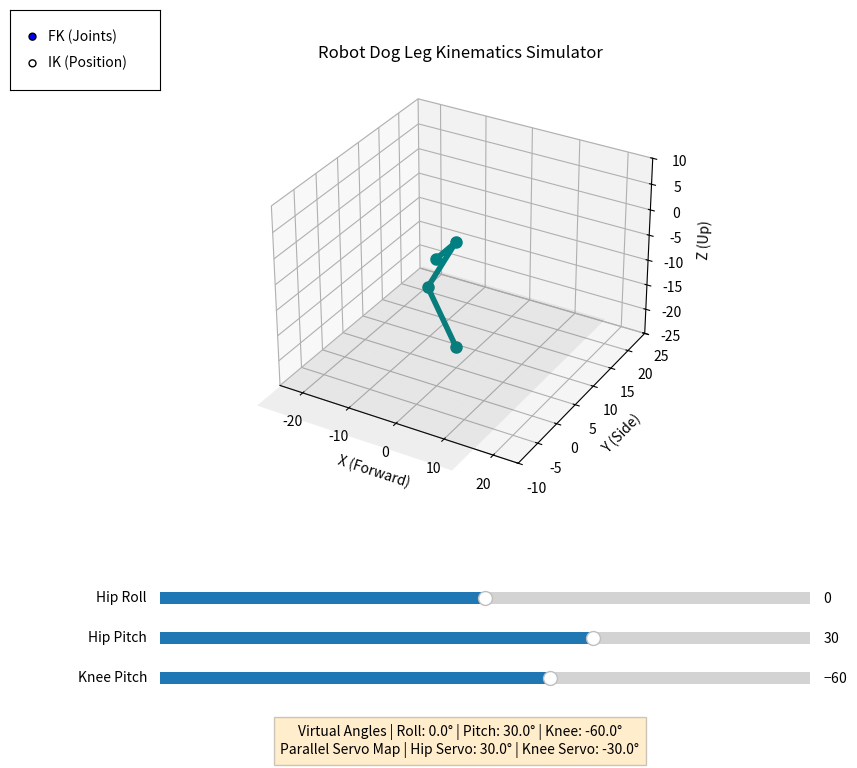

This figure's Python source:
import numpy as np
import matplotlib.pyplot as plt
from matplotlib.widgets import Slider, RadioButtons

# ==========================================
# 1. Configuration & Robot Dimensions
# ==========================================
# Lengths in arbitrary units (e.g., cm or mm)
L1 = 5.0   # Hip offset (distance from body center to hip rotation axis)
L2 = 12.0  # Femur length (Upper leg)
L3 = 12.0  # Tibia length (Lower leg)

# Joint Limits (in degrees)
LIMITS = {
    'hip_roll': (-45, 45),
    'hip_pitch': (-90, 90),
    'knee_pitch': (-150, 0)
}

# ==========================================
# 2. Kinematics Class
# ==========================================
class LegKinematics:
    def __init__(self, l1, l2, l3):
        self.l1 = l1
        self.l2 = l2
        self.l3 = l3

    def forward_kinematics(self, theta1, theta2, theta3):
        """
        Calculates (x, y, z) from joint angles.
        theta1: Hip Roll (Abduction/Adduction)
        theta2: Hip Pitch (Femur angle)
        theta3: Knee Pitch (Tibia angle relative to femur)
        Angles are in Radians.
        """
        # 1. Hip Roll Rotation (Rotation around X-axis)
        # The joint itself is offset by L1
        # Frame 0 is body, Frame 1 is after hip roll
        
        # 2. Hip Pitch & Knee Pitch (Standard planar 2-link IK in Y-Z plane projected)
        # Calculate the leg projection in the vertical plane defined by theta1
        
        # Effective Length of the leg in the 2D plane (femur + tibia)
        # Using basic trigonometry for serial chain
        
        # Coords relative to the hip attachment point (before roll)
        # We model this as:
        # 1. Rotate for Hip Roll
        # 2. Calculate planar position of Femur and Tibia
        
        s1, c1 = np.sin(theta1), np.cos(theta1)
        s2, c2 = np.sin(theta2), np.cos(theta2)
        s23, c23 = np.sin(theta2 + theta3), np.cos(theta2 + theta3)

        # Position of the knee
        p_knee_local_y = -self.l2 * s2
        p_knee_local_z = -self.l2 * c2
        
        # Position of the foot relative to hip joint center (in the vertical plane)
        p_foot_local_y = -(self.l2 * s2 + self.l3 * s23)
        p_foot_local_z = -(self.l2 * c2 + self.l3 * c23)

        # Apply Hip Roll (Rotation around X-axis)
        # We assume the leg sticks out to the side (Y-axis) or down (Z-axis). 
        # Standard quadruped: Hip axis is X. 
        # The L1 link pushes the start of the leg out in Y.
        
        # Origin (0,0,0) is the hip servo attachment to body.
        # Joint 1 (Roll) is at (0,0,0).
        # Joint 2 (Pitch) is at (0, L1*c1, L1*s1) if L1 rotates? 
        # Usually L1 is a fixed offset *after* the roll servo, or the roll servo *is* the offset.
        # Let's assume: Roll Servo -> L1 linkage -> Pitch Servo -> Femur
        
        # Hip Joint (Start of Femur)
        hip_pos = np.array([0, self.l1 * c1, self.l1 * s1])
        
        # Knee Pos (apply roll rotation to planar y,z)
        # Planar coords: y is horizontal dist from axis, z is vertical
        knee_y_rot = p_knee_local_y * c1 - p_knee_local_z * s1 # This rotation matrix depends on definition
        knee_z_rot = p_knee_local_y * s1 + p_knee_local_z * c1
        
        # Actually, simpler approach:
        # The plane of the leg is rotated by theta1 around X.
        # In that plane:
        #   y_plane = L2*sin(theta2) + L3*sin(theta2+theta3)  (forward/back) -> X axis in global?
        #   z_plane = -L2*cos(theta2) - L3*cos(theta2+theta3) (up/down)
        
        # Let's stick to a standard definition:
        # X: Forward, Y: Left, Z: Up
        
        # Knee Position relative to Hip Pitch Joint
        xk = -self.l2 * np.sin(theta2) 
        zk = -self.l2 * np.cos(theta2)
        
        # Foot Position relative to Hip Pitch Joint
        xf = -(self.l2 * np.sin(theta2) + self.l3 * np.sin(theta2 + theta3))
        zf = -(self.l2 * np.cos(theta2) + self.l3 * np.cos(theta2 + theta3))
        
        # Now apply Hip Roll (Theta1) which rotates the (Y, Z) plane?
        # Usually Hip Roll tilts the leg plane sideways.
        # Hip offset L1 is along the Y axis (rotated by theta1).
        
        # Final Coordinates:
        # x is purely driven by the pitch angles (assuming hip roll axis is along x)
        x = xf 
        
        # y and z are affected by roll
        # The 'depth' of the leg in the rotated plane is 0 if ideal, but actually the leg hangs 'down' in Zf.
        # Distance from roll axis = L1 + (some component if leg swings sideways?)
        # Let's assume standard configuration:
        # 1. Roll rotates the pitch-joint center.
        # 2. Pitch operates in the new vertical plane.
        
        y = (self.l1 + zf * np.sin(theta1)) # Approximation for visual logic
        # Correct 3D Rotation Matrix for Hip Roll (Rot X):
        # [1, 0, 0]
        # [0, c1, -s1]
        # [0, s1, c1]
        
        # Vector in leg plane (at theta1=0): [xf, L1, zf]
        # Rotated:
        y = self.l1 * c1 - zf * s1
        z = self.l1 * s1 + zf * c1
        
        return np.array([x, y, z])

    def inverse_kinematics(self, x, y, z):
        """
        Calculates joint angles from (x, y, z).
        """
        # 1. Hip Roll (Theta 1)
        # The distance from origin to target in Y-Z plane must account for L1
        # Project vector onto Y-Z plane. 
        # Hypotenuse of leg projection = sqrt(y^2 + z^2 - L1^2) is hard.
        # Standard approach:
        
        dyz = np.sqrt(y**2 + z**2)
        if dyz < self.l1:
            return None # Target inside the body thickness (impossible)
            
        # Angle to vector
        alpha = np.arctan2(z, y)
        # Angle offset due to L1
        beta = np.arccos(self.l1 / dyz) if self.l1 <= dyz else 0
        
        # Depending on configuration (knees inward vs outward), sign changes.
        # Assuming knees outward:
        theta1 = alpha + beta # or alpha - beta
        # Let's try simple geometric derivation for theta 1
        # We want to rotate the Y-Z vector so L1 is horizontal? No.
        # We simply want to align the leg plane.
        theta1 = np.arctan2(y, -z) # Simple approximation if L1 is small/ignored, but let's do real IK
        
        # Robust theta1:
        # The leg plane must pass through the target point. The joint is offset by L1.
        # h = sqrt(y^2 + z^2 - l1^2) # Length of leg in the plane (vertical projection)
        # theta1 = atan2(y, -z) ... actually let's stick to the visual sim logic:
        # If we simplify that the hip roll just rotates the plane:
        theta1 = 0 # Placeholder for simple logic if sliders are easier
        # Real calculation:
        L_eff = np.sqrt(y**2 + z**2 - self.l1**2)
        theta1 = np.arctan2(z, y) + np.arctan2(L_eff, self.l1) - np.pi/2

        # 2. Knee & Hip Pitch (Theta 2, Theta 3)
        # Transform (x, y, z) into the 2D plane of the leg
        # Rotated coordinates
        # The 'depth' in the plane corresponds to Z_eff
        
        # Coordinate in leg plane:
        x_eff = x
        z_eff = -np.sqrt(x**2 + y**2 + z**2 - self.l1**2 - x**2) # Vertical distance in leg plane
        # Wait, simpler:
        z_eff = -np.sqrt(L_eff**2) # Distance from hip joint to foot in the plane
        
        # Distance from hip servo to foot
        d = np.sqrt(x_eff**2 + z_eff**2)
        
        # Law of Cosines for Knee (Theta 3)
        # d^2 = l2^2 + l3^2 - 2*l2*l3*cos(pi - theta3)
        cos_theta3 = (d**2 - self.l2**2 - self.l3**2) / (2 * self.l2 * self.l3)
        cos_theta3 = np.clip(cos_theta3, -1.0, 1.0)
        theta3 = -np.arccos(cos_theta3) # Negative for "knee backward" config

        # Calculate Hip Pitch (Theta 2)
        # Angle of vector to foot
        phi = np.arctan2(z_eff, x_eff) # -pi to pi
        # Angle of triangle inside
        beta_tri = np.arccos((self.l2**2 + d**2 - self.l3**2) / (2 * self.l2 * d))
        
        theta2 = phi + beta_tri # Check signs based on config
        
        # Adjust theta2 to be relative to vertical or horizontal as needed
        # In our FK: 0 is straight down? No, 0 is horizontal usually. 
        # FK: z = -l2*c2. If theta2=0, z=-l2. So 0 is straight down.
        # In FK above: x = -l2*sin(theta2). 
        # My IK trig assumes 0 is horizontal x-axis. 
        # Shift:
        theta2 = theta2 + np.pi/2 

        return theta1, theta2, theta3
    
    def parallel_servo_mapping(self, theta_hip, theta_knee):
        """
        Converts theoretical leg angles to actual servo angles 
        for a parallel linkage mechanism.
        
        In a parallel leg:
        Servo A controls the Femur directly.
        Servo B controls the Tibia via a linkage.
        Usually, Servo B angle = Theta_Femur + Theta_Tibia (relative to ground)
        
        Returns: (servo_angle_A, servo_angle_B)
        """
        servo_femur = theta_hip
        # If the second servo is grounded to the body, moving the femur 
        # naturally moves the tibia relative to the femur even if Servo B is still.
        # Therefore, we often need to subtract/add the hip angle.
        servo_tibia = theta_knee + theta_hip 
        return servo_femur, servo_tibia

# ==========================================
# 3. Visualization Setup
# ==========================================
def run_simulation():
    # Initialize Leg
    leg = LegKinematics(L1, L2, L3)

    # Initial Angles (Radians)
    init_th1 = 0.0
    init_th2 = np.radians(30)
    init_th3 = np.radians(-60)

    # Calculate initial position
    init_pos = leg.forward_kinematics(init_th1, init_th2, init_th3)

    # Setup Plot
    fig = plt.figure(figsize=(10, 8))
    ax = fig.add_subplot(111, projection='3d')
    plt.subplots_adjust(left=0.1, bottom=0.35)

    # Plot Elements
    line, = ax.plot([], [], [], 'o-', lw=4, markersize=8, color='teal')
    tip_dot, = ax.plot([], [], [], 'o', color='red') # Foot tip
    
    # Floor reference
    xx, yy = np.meshgrid(np.linspace(-20, 20, 10), np.linspace(-20, 20, 10))
    ax.plot_surface(xx, yy, -20*np.ones_like(xx), alpha=0.1, color='gray')

    # Axis Limits
    ax.set_xlim3d([-25, 25])
    ax.set_ylim3d([-10, 25])
    ax.set_zlim3d([-25, 10])
    ax.set_xlabel('X (Forward)')
    ax.set_ylabel('Y (Side)')
    ax.set_zlabel('Z (Up)')
    ax.set_title("Robot Dog Leg Kinematics Simulator")

    # ==========================================
    # 4. UI Controls (Sliders)
    # ==========================================
    
    # Mode Switch
    rax = plt.axes([0.05, 0.85, 0.15, 0.1])
    radio = RadioButtons(rax, ('FK (Joints)', 'IK (Position)'))

    # Slider Axes
    ax_th1 = plt.axes([0.2, 0.2, 0.65, 0.03])
    ax_th2 = plt.axes([0.2, 0.15, 0.65, 0.03])
    ax_th3 = plt.axes([0.2, 0.1, 0.65, 0.03])
    
    ax_x = plt.axes([0.2, 0.2, 0.65, 0.03])
    ax_y = plt.axes([0.2, 0.15, 0.65, 0.03])
    ax_z = plt.axes([0.2, 0.1, 0.65, 0.03])

    # Create Sliders (Angles in Degrees)
    s_th1 = Slider(ax_th1, 'Hip Roll', -45, 45, valinit=np.degrees(init_th1))
    s_th2 = Slider(ax_th2, 'Hip Pitch', -90, 90, valinit=np.degrees(init_th2))
    s_th3 = Slider(ax_th3, 'Knee Pitch', -150, 0, valinit=np.degrees(init_th3))

    # Create Sliders (Position) - Initially hidden
    s_x = Slider(ax_x, 'X Pos', -20, 20, valinit=init_pos[0])
    s_y = Slider(ax_y, 'Y Pos', 0, 20, valinit=init_pos[1])
    s_z = Slider(ax_z, 'Z Pos', -25, -5, valinit=init_pos[2])

    # Text output for Parallel Mapping
    txt_info = plt.figtext(0.5, 0.02, "", ha="center", fontsize=10, bbox={"facecolor":"orange", "alpha":0.2, "pad":5})

    def toggle_mode(label):
        if label == 'FK (Joints)':
            # Show Angle Sliders, Hide Pos Sliders
            ax_th1.set_visible(True)
            ax_th2.set_visible(True)
            ax_th3.set_visible(True)
            ax_x.set_visible(False)
            ax_y.set_visible(False)
            ax_z.set_visible(False)
            update_fk(None)
        else:
            # Show Pos Sliders, Hide Angle Sliders
            ax_th1.set_visible(False)
            ax_th2.set_visible(False)
            ax_th3.set_visible(False)
            ax_x.set_visible(True)
            ax_y.set_visible(True)
            ax_z.set_visible(True)
            # Sync IK sliders to current FK position before switching
            current_angles = [np.radians(s_th1.val), np.radians(s_th2.val), np.radians(s_th3.val)]
            pos = leg.forward_kinematics(*current_angles)
            s_x.set_val(pos[0])
            s_y.set_val(pos[1])
            s_z.set_val(pos[2])
            update_ik(None)
        fig.canvas.draw_idle()

    radio.on_clicked(toggle_mode)

    # Initial state: FK mode
    ax_x.set_visible(False)
    ax_y.set_visible(False)
    ax_z.set_visible(False)

    def draw_leg(th1, th2, th3):
        # Calculate key points for visualization
        # 1. Body Center (Fixed)
        p0 = np.array([0, 0, 0])
        
        # 2. Hip Roll End (Start of Hip Pitch)
        # Rotated L1 offset
        s1, c1 = np.sin(th1), np.cos(th1)
        p1 = np.array([0, L1 * c1, L1 * s1]) # Rotated Y-axis offset
        # Note: Visualizing L1 is tricky because it rotates. 
        # Let's simplify: The joint axis is X. The link L1 moves in Y-Z plane.
        
        # 3. Knee Position
        # Use FK logic but stop at knee
        s2, c2 = np.sin(th2), np.cos(th2)
        # Knee in planar coords
        ky = -L2 * s2
        kz = -L2 * c2
        # Rotate by Hip Roll
        p2_y = p1[1] + (ky * c1 - kz * s1) # Add to p1? No, p1 is the origin of the pitch rotation.
        p2_z = p1[2] + (ky * s1 + kz * c1)
        p2_x = 0 # If pitch is 0. Wait, Pitch rotates around Y-axis relative to L1?
        # Standard: Pitch rotates around axis perpendicular to femur.
        # Let's use the exact FK math from the class to get points:
        
        # Re-using math for consistency:
        # Foot:
        pf = leg.forward_kinematics(th1, th2, th3)
        
        # Knee (same math as FK but set L3=0)
        temp_leg = LegKinematics(L1, L2, 0)
        pk = temp_leg.forward_kinematics(th1, th2, 0)
        
        # Hip Joint (same math but L2=0, L3=0)
        ph = temp_leg.forward_kinematics(th1, 0, 0) # Wait, this gives us L1 offset?
        # Actually easier:
        ph = np.array([0, L1*np.cos(th1), L1*np.sin(th1)]) # Correct hip pitch center
        
        xs = [p0[0], ph[0], pk[0], pf[0]]
        ys = [p0[1], ph[1], pk[1], pf[1]]
        zs = [p0[2], ph[2], pk[2], pf[2]]
        
        line.set_data(xs, ys)
        line.set_3d_properties(zs)
        
        # Info Box: Parallel Servo Angles
        s_femur, s_tibia = leg.parallel_servo_mapping(th2, th3)
        txt_info.set_text(
            f"Virtual Angles | Roll: {np.degrees(th1):.1f}° | Pitch: {np.degrees(th2):.1f}° | Knee: {np.degrees(th3):.1f}°\n"
            f"Parallel Servo Map | Hip Servo: {np.degrees(s_femur):.1f}° | Knee Servo: {np.degrees(s_tibia):.1f}°"
        )

    def update_fk(val):
        th1 = np.radians(s_th1.val)
        th2 = np.radians(s_th2.val)
        th3 = np.radians(s_th3.val)
        draw_leg(th1, th2, th3)
        fig.canvas.draw_idle()

    def update_ik(val):
        x = s_x.val
        y = s_y.val
        z = s_z.val
        
        angles = leg.inverse_kinematics(x, y, z)
        
        if angles:
            th1, th2, th3 = angles
            draw_leg(th1, th2, th3)
        else:
            txt_info.set_text("Target Unreachable!")
            
        fig.canvas.draw_idle()

    # Bind sliders
    s_th1.on_changed(update_fk)
    s_th2.on_changed(update_fk)
    s_th3.on_changed(update_th3_wrapper := lambda v: update_fk(v))
    
    s_x.on_changed(update_ik)
    s_y.on_changed(update_ik)
    s_z.on_changed(update_ik)

    # Initial Draw
    draw_leg(init_th1, init_th2, init_th3)
    plt.show()

if __name__ == "__main__":
    run_simulation()